Run: headless pygame with SDL's dummy video driver; simulated clock (each Clock.tick advances the game by its frame time, no real sleeping); random seed 0; keys injected as events and as key.get_pressed() state; no mouse input.
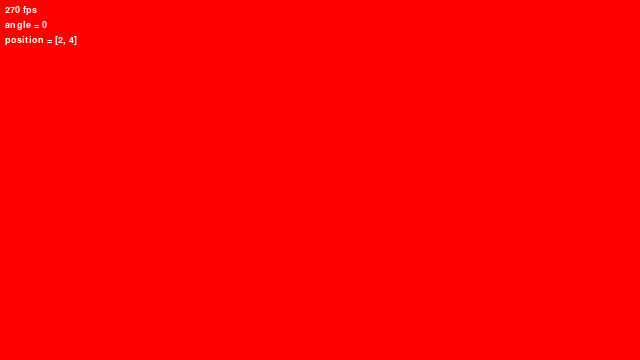
Frame 1 of 4 · flips 1–60 · no input
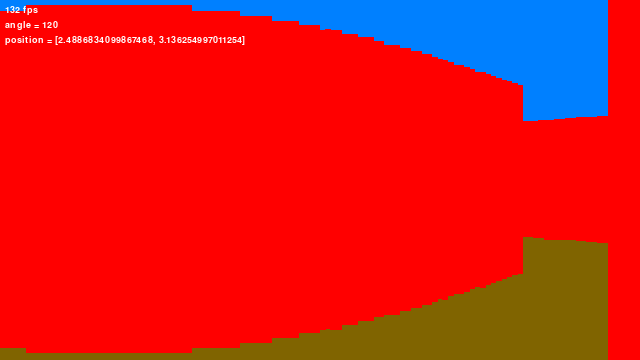
Frame 2 of 4 · flips 61–180 · tapped SPACE, RETURN · held RIGHT (→), D
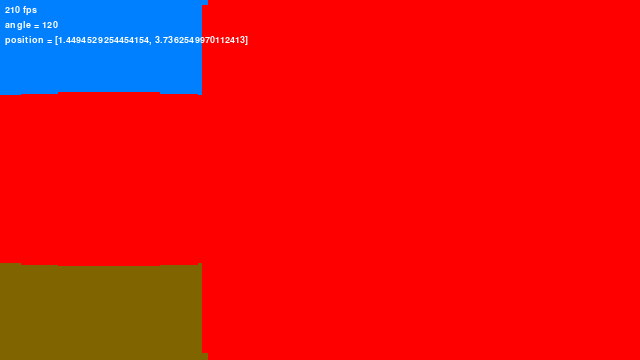
Frame 3 of 4 · flips 181–300 · held DOWN (↓), S
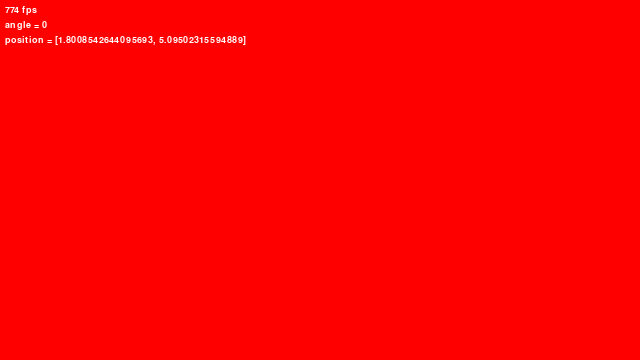
Frame 4 of 4 · flips 301–420 · held LEFT (←), A, UP (↑), W

The pygame program that drew these frames:

import pygame

import sys
import time
import math

world = [ #y,x
    [1,1,1,1,1,1,1,1],
    [1,0,0,0,0,0,0,1],
    [1,0,1,0,1,0,0,1],
    [1,0,1,0,1,0,0,1],
    [1,0,0,0,1,0,0,1],
    [1,1,1,1,1,0,0,1],
    [1,0,0,0,0,0,0,1],
    [1,1,1,1,1,1,1,1]
]

def distance(p1, p2):
    return math.sqrt((p1[0] - p2[0]) ** 2 + (p1[1] - p2[1]) ** 2)

class Player():
    def __init__(self):
        self.position = [2, 4]
        self.viewangle = 0 #0 to 360
        self.fov = 90
        self.rays = 120
        self.draw_distance = 8
        self.line_resolution = 30
        
    def raycast(self, world, surface):
        boxwidth = surface.get_width()/self.rays + 1
        angle = self.fov/self.rays
        
        for i in range(self.rays + 1):
            #generate ray angle vectors
            x = math.sin(math.radians(self.viewangle - (self.fov / 2) + (i * angle)))
            y = math.cos(math.radians(self.viewangle - (self.fov / 2) + (i * angle)))
            
            #cast rays
            for j in range(1,self.draw_distance * self.line_resolution):
                yindex = self.position[1] + (j/self.line_resolution * y)
                xindex = self.position[0] + (j/self.line_resolution * x)
                
                boxheight = surface.get_height() * (1/distance(self.position, (xindex,yindex)))
                if (0 <= round(yindex) < len(world) and 0 <= round(xindex) < len(world[0])):
                    if (world[round(yindex)][round(xindex)] == 1):
                        pygame.draw.rect(surface, (255,0,0), 
                        pygame.Rect((i*surface.get_width())/self.rays, (surface.get_height()-boxheight)//2, boxwidth, boxheight))
                        break
                else:
                    break #abandon ray if it lies out of bounds
    
def main(argv):
    pygame.init()
    
    pygame.display.set_caption("Raycaster")
    window = pygame.display.set_mode([640,360], pygame.SCALED | pygame.RESIZABLE)
    screen = pygame.Surface((640,360))
    
    consolas = pygame.font.SysFont("Consolas", 14)
    
    player = Player()
    
    run = True
    fps = 0
    clock = pygame.time.Clock()
    while run:
        startloop = time.time()
        for event in pygame.event.get():
            if event.type == pygame.QUIT:
                run = False
                
        #game code start here
        screen.fill((0,128,255))
        pygame.draw.rect(screen, (128,100,0), pygame.Rect(0, screen.get_height()//2,
                            screen.get_width(), screen.get_height()//2))
        
        keys = pygame.key.get_pressed()
        if keys[pygame.K_LEFT]:
            player.viewangle -= 1
        if keys[pygame.K_RIGHT]:
            player.viewangle += 1
        if keys[pygame.K_w]:
            player.position[0] += math.sin(math.radians(player.viewangle)) * 0.01
            player.position[1] += math.cos(math.radians(player.viewangle)) * 0.01
        if keys[pygame.K_s]:
            player.position[0] += math.sin(math.radians(player.viewangle + 180)) * 0.01
            player.position[1] += math.cos(math.radians(player.viewangle + 180)) * 0.01
        if keys[pygame.K_a]:
            player.position[0] += math.sin(math.radians(player.viewangle + 270)) * 0.01
            player.position[1] += math.cos(math.radians(player.viewangle + 270)) * 0.01
        if keys[pygame.K_d]:
            player.position[0] += math.sin(math.radians(player.viewangle + 90)) * 0.01
            player.position[1] += math.cos(math.radians(player.viewangle + 90)) * 0.01
        
        player.raycast(world, screen)
        
        frames = consolas.render("{} fps".format(round(fps,1)),True,(255,255,255))
        angle = consolas.render("angle = {}".format(player.viewangle % 360),True,(255,255,255))
        pos = consolas.render("position = {}".format(player.position),True,(255,255,255))
        screen.blit(frames, (5, 5))
        screen.blit(angle, (5, 20))
        screen.blit(pos, (5, 35))
        
        #game code end here
        window.blit(pygame.transform.scale(screen, window.get_rect().size), (0, 0))
        pygame.display.flip()
        
        clock.tick(240)
        fps = int(1/(time.time() - startloop + 0.000001))
    

if __name__ == "__main__":
    main(sys.argv)
